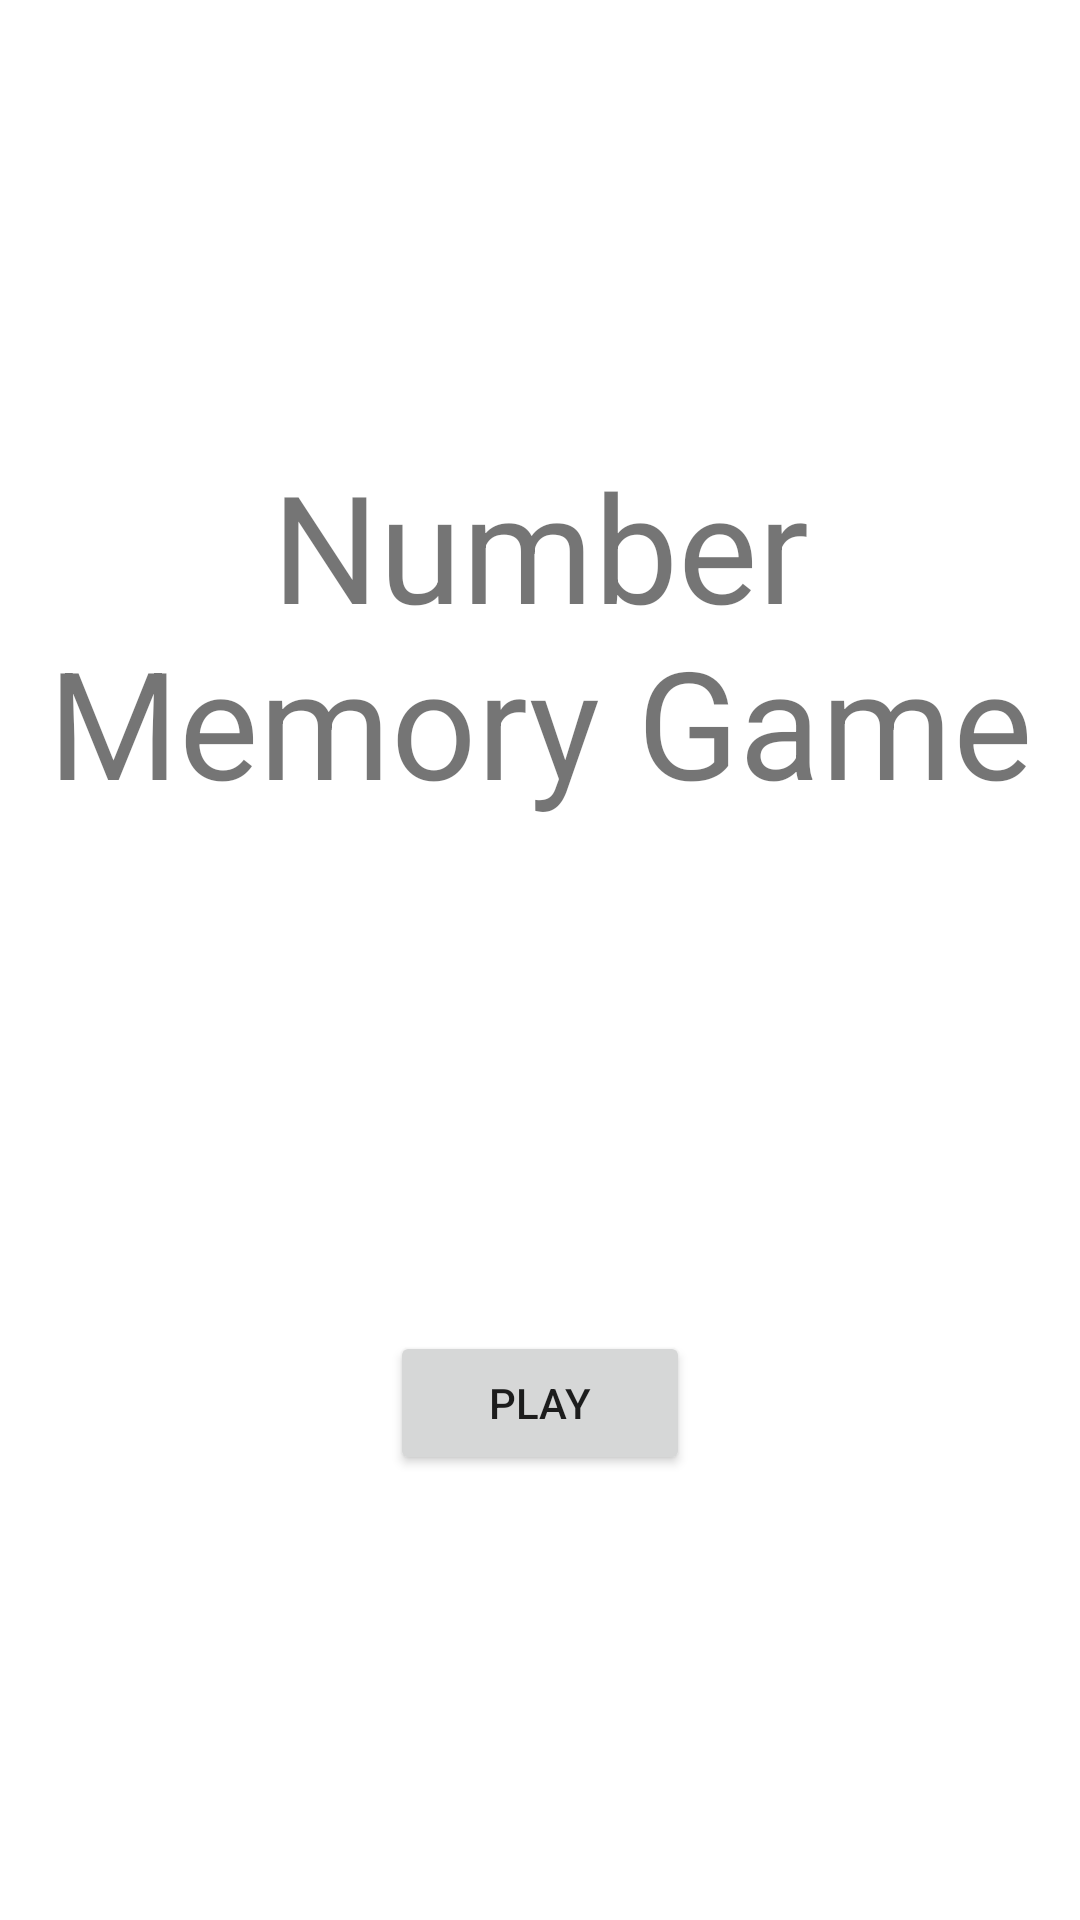

Reconstruct the res/layout file that produces this screen, plus the resources it refers to.
<!-- AndroidManifest.xml: application theme Theme.NumberMemoryGame -->
<!-- res/layout/activity_main1.xml -->
<?xml version="1.0" encoding="utf-8"?>
<LinearLayout xmlns:android="http://schemas.android.com/apk/res/android"
    xmlns:app="http://schemas.android.com/apk/res-auto"
    xmlns:tools="http://schemas.android.com/tools"
    android:layout_width="match_parent"
    android:layout_height="match_parent"
    tools:context=".MainActivity1"
    android:orientation="vertical"
    android:gravity="center">

    <TextView
        android:layout_width="wrap_content"
        android:layout_height="wrap_content"
        android:layout_marginBottom="170dp"
        android:gravity="center"
        android:text="Number Memory Game"
        android:textSize="50dp"/>

    <Button
        android:id="@+id/startbutton"
        android:layout_width="100dp"
        android:layout_height="wrap_content"
        android:text="PLAY" />

</LinearLayout>
<!-- resources referenced by this layout -->
<resources>
  <style name="Theme.NumberMemoryGame" parent="Theme.MaterialComponents.DayNight.DarkActionBar">
          
          <item name="colorPrimary">@color/purple_500</item>
          <item name="colorPrimaryVariant">@color/purple_700</item>
          <item name="colorOnPrimary">@color/white</item>
          
          <item name="colorSecondary">@color/teal_200</item>
          <item name="colorSecondaryVariant">@color/teal_700</item>
          <item name="colorOnSecondary">@color/black</item>
          
          <item name="android:statusBarColor">?attr/colorPrimaryVariant</item>
          
      </style>
  <!-- not gathered from this repository: default colours our renderer supplied (Android Studio template values) -->
  <color name="purple_500">#FF6200EE</color>
  <color name="purple_700">#FF3700B3</color>
  <color name="teal_200">#FF03DAC5</color>
  <color name="teal_700">#FF018786</color>
  <color name="black">#FF000000</color>
  <color name="white">#FFFFFFFF</color>
</resources>
